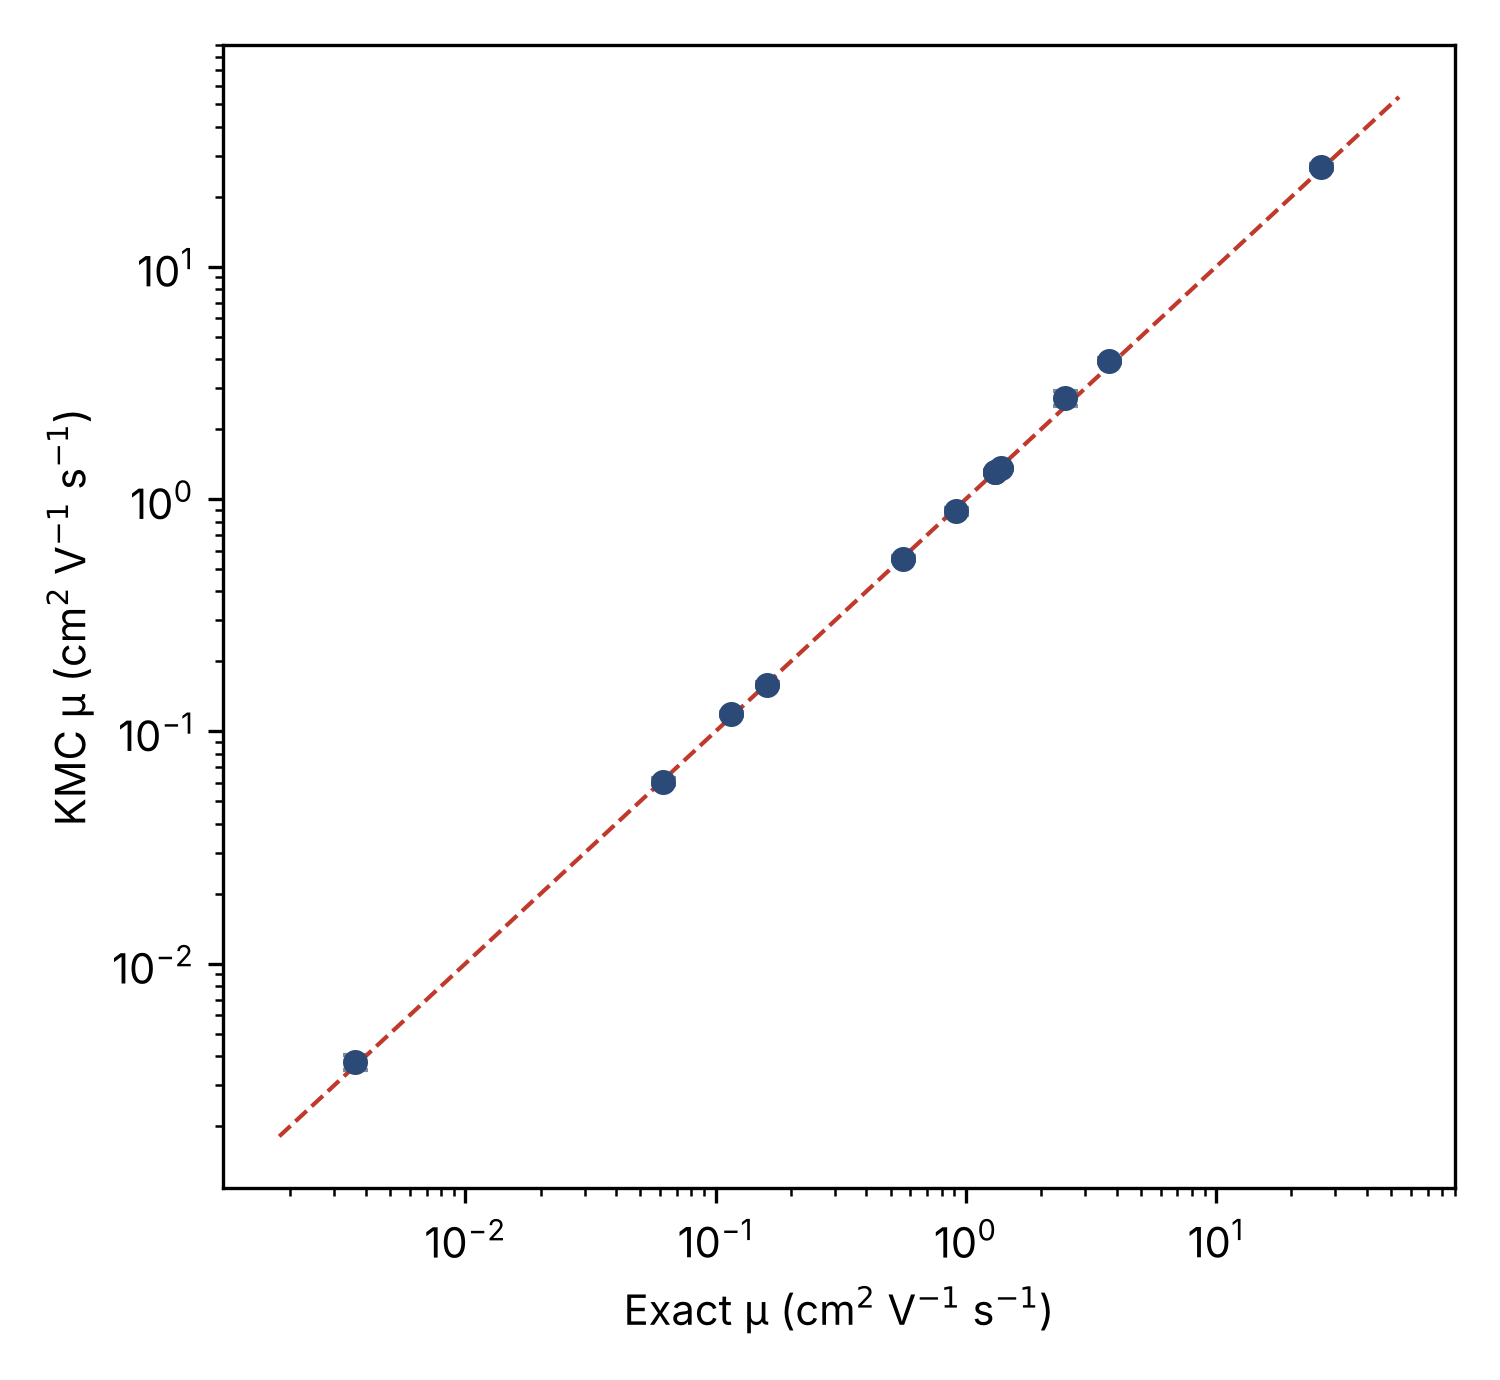

Values plotted in this chart, from the file beside it:
test, exact_cm2Vs, kmc_cm2Vs, stat_err, deviation_percent, z
A 1D chain μxx, 1.309, 1.301, 0.03551, -0.5626, -0.2074
B 2D (Ir-BB electron) μxx, 26.23, 26.91, 0.6874, 2.592, 0.9891
B 2D (Ir-BB electron) μyy, 3.72, 3.932, 0.09637, 5.714, 2.205
B 2D (Ir-BB electron) μxy, 2.485, 2.717, 0.2037, 9.339, 1.139
C 3D μzz (weak-coupling direction), 0.1603, 0.1584, 0.003938, -1.207, -0.4911
D crystal graph (multi-molecule cell) pr…, 0.1151, 0.1187, 0.001899, 3.112, 1.887
E 1D chain T = 200 K, 0.9142, 0.8858, 0.02952, -3.102, -0.9605
E 1D chain T = 400 K, 1.379, 1.355, 0.02277, -1.704, -1.032
F drift mobility (10⁴ V/cm) / Einstein, 1.309, 1.302, 0.03784, -0.5522, -0.191
G energetic disorder σ = 30 meV, 0.5598, 0.5526, 0.01414, -1.294, -0.5124
G energetic disorder σ = 60 meV, 0.06183, 0.06073, 0.002001, -1.783, -0.5509
G energetic disorder σ = 90 meV, 0.003608, 0.003762, 0.0002734, 4.242, 0.56
